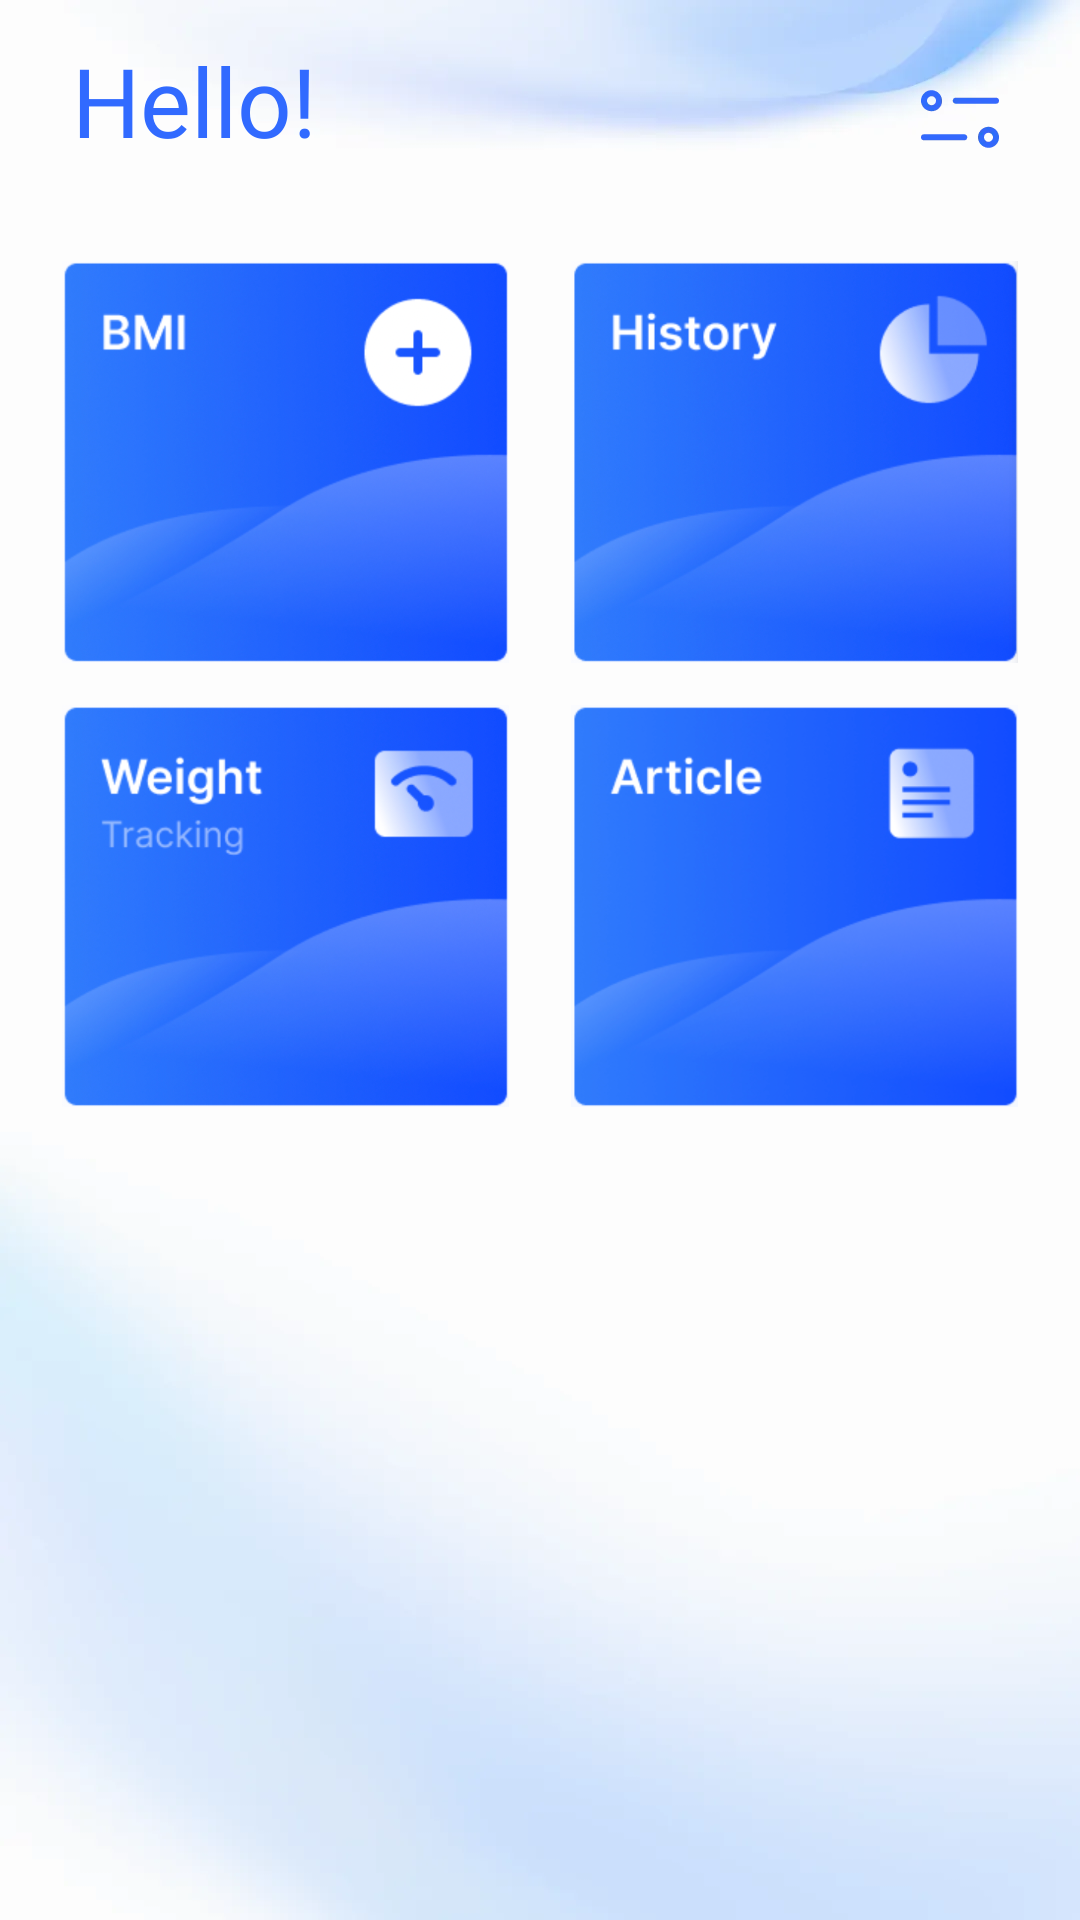

Reconstruct the res/layout file that produces this screen, plus the resources it refers to.
<!-- AndroidManifest.xml: application theme Theme.TheFirstBmiWhitePack -->
<!-- res/layout/activity_main.xml -->
<?xml version="1.0" encoding="utf-8"?>
<layout xmlns:android="http://schemas.android.com/apk/res/android"
    xmlns:app="http://schemas.android.com/apk/res-auto"
    xmlns:tools="http://schemas.android.com/tools">
    <data>

    </data>
    <androidx.drawerlayout.widget.DrawerLayout
        android:id="@+id/dl_home"
        android:layout_width="match_parent"
        android:layout_height="match_parent">
        <androidx.constraintlayout.widget.ConstraintLayout
            android:id="@+id/main"
            android:layout_width="match_parent"
            android:layout_height="match_parent"

            android:background="@drawable/img_startpage_bg"
            tools:context=".jjjjjmm.zzzzyyy.MainActivity">

            <TextView
                android:id="@+id/textView"
                android:layout_width="wrap_content"
                android:layout_height="wrap_content"
                android:fontFamily="@font/arizonia"
                android:text="Hello!"
                android:textColor="#FF316AFF"
                android:textSize="32sp"
                android:layout_marginTop="12dp"
                android:layout_marginStart="24dp"
                app:layout_constraintStart_toStartOf="parent"
                app:layout_constraintTop_toTopOf="parent" />

            <androidx.appcompat.widget.AppCompatImageView
                android:id="@+id/aiv_menu"
                android:layout_width="wrap_content"
                android:layout_height="wrap_content"
                android:src="@drawable/icon_menu"
                android:layout_marginTop="12dp"
                android:layout_marginEnd="24dp"
                app:layout_constraintBottom_toBottomOf="@+id/textView"
                app:layout_constraintEnd_toEndOf="parent"
                app:layout_constraintTop_toTopOf="@+id/textView" />

            <androidx.appcompat.widget.AppCompatImageView
                android:id="@+id/img_bmi"
                android:layout_width="149dp"
                android:layout_height="134dp"
                android:src="@drawable/icon_bmi"
                android:layout_marginTop="32dp"
                app:layout_constraintEnd_toStartOf="@+id/img_his"
                app:layout_constraintStart_toStartOf="parent"
                app:layout_constraintTop_toBottomOf="@+id/textView" />

            <androidx.appcompat.widget.AppCompatImageView
                android:id="@+id/img_his"
                android:layout_width="149dp"
                android:layout_height="134dp"
                android:src="@drawable/icon_his"
                android:layout_marginTop="32dp"
                app:layout_constraintEnd_toEndOf="parent"
                app:layout_constraintStart_toEndOf="@+id/img_bmi"
                app:layout_constraintTop_toBottomOf="@+id/textView" />

            <androidx.appcompat.widget.AppCompatImageView
                android:id="@+id/img_we"
                android:layout_width="149dp"
                android:layout_height="134dp"
                android:src="@drawable/icon_we"
                android:layout_marginTop="14dp"
                app:layout_constraintEnd_toStartOf="@+id/img_ar"
                app:layout_constraintStart_toStartOf="parent"
                app:layout_constraintTop_toBottomOf="@+id/img_bmi" />

            <androidx.appcompat.widget.AppCompatImageView
                android:id="@+id/img_ar"
                android:layout_width="149dp"
                android:layout_height="134dp"
                android:src="@drawable/icon_ar"
                android:layout_marginTop="14dp"
                app:layout_constraintEnd_toEndOf="parent"
                app:layout_constraintStart_toEndOf="@+id/img_we"
                app:layout_constraintTop_toBottomOf="@+id/img_bmi" />

        </androidx.constraintlayout.widget.ConstraintLayout>
        <LinearLayout
            android:layout_width="280dp"
            android:layout_height="match_parent"
            android:background="@color/white"
            android:layout_gravity="start"
            android:orientation="vertical">

            <androidx.appcompat.widget.AppCompatTextView
                android:layout_width="wrap_content"
                android:layout_height="wrap_content"
                android:drawableStart="@mipmap/ic_launcher_round"
                android:drawablePadding="14dp"
                android:gravity="center"
                android:layout_marginStart="20dp"
                android:layout_marginTop="108dp"
                android:text="@string/app_name"
                android:textColor="@color/white"
                android:textSize="16sp" />

            <androidx.appcompat.widget.AppCompatTextView
                android:id="@+id/tvShare"
                android:layout_width="match_parent"
                android:layout_height="wrap_content"
                android:layout_marginHorizontal="20dp"
                android:layout_marginTop="18dp"
                android:gravity="center_vertical"
                android:background="@drawable/bg_menu"
                android:drawableEnd="@drawable/icon_direction"
                android:padding="16dp"
                android:text="Share"
                android:fontFamily="@font/nova_script"
                android:textColor="#FF124DFE"
                android:textSize="14sp" />
            <androidx.appcompat.widget.AppCompatTextView
                android:id="@+id/tvRate"
                android:layout_width="match_parent"
                android:layout_height="wrap_content"
                android:layout_marginHorizontal="20dp"
                android:layout_marginTop="18dp"
                android:gravity="center_vertical"
                android:background="@drawable/bg_menu"
                android:drawableEnd="@drawable/icon_direction"
                android:padding="16dp"
                android:text="Rate"
                android:fontFamily="@font/nova_script"
                android:textColor="#FF124DFE"
                android:textSize="14sp" />

            <androidx.appcompat.widget.AppCompatTextView
                android:id="@+id/tv_privacy_policy"
                android:layout_width="match_parent"
                android:layout_height="wrap_content"
                android:layout_marginHorizontal="20dp"
                android:layout_marginTop="34dp"
                android:gravity="center_vertical"
                android:background="@drawable/bg_menu"
                android:drawableEnd="@drawable/icon_direction"
                android:padding="16dp"
                android:fontFamily="@font/nova_script"
                android:text="Privacy Policy"
                android:textColor="#FF124DFE"
                android:textSize="14sp" />
        </LinearLayout>
    </androidx.drawerlayout.widget.DrawerLayout>
</layout>
<!-- resources referenced by this layout -->
<resources>
  <color name="white">#FFFFFFFF</color>
  <!-- drawable bg_menu (drawable) -->
  <?xml version="1.0" encoding="utf-8"?>
  <shape xmlns:android="http://schemas.android.com/apk/res/android"
      android:shape="rectangle">
      <corners android:radius="4dp" />
      <gradient
          android:angle="180"
          android:endColor="#E3EAFC"
          android:startColor="#FFFFFF" />
  </shape>
  <!-- drawable icon_ar: png bitmap (drawable-xxhdpi, 148029 bytes) -->
  <!-- drawable icon_bmi: png bitmap (drawable-xxhdpi, 325920 bytes) -->
  <!-- drawable icon_direction: webp bitmap (drawable-xxhdpi, 858 bytes) -->
  <!-- drawable icon_his: png bitmap (drawable-xxhdpi, 337562 bytes) -->
  <!-- drawable icon_menu: webp bitmap (drawable-xxhdpi, 1548 bytes) -->
  <!-- drawable icon_we: png bitmap (drawable-xxhdpi, 342904 bytes) -->
  <!-- drawable img_startpage_bg: webp bitmap (drawable-xxhdpi, 8504 bytes) -->
  <!-- mipmap ic_launcher_round: webp bitmap (mipmap-hdpi, 5060 bytes) -->
  <string name="app_name">Simple BMI Calculator</string>
  <style name="Theme.TheFirstBmiWhitePack" parent="Base.Theme.TheFirstBmiWhitePack" />
  <style name="Base.Theme.TheFirstBmiWhitePack" parent="Theme.Material3.DayNight.NoActionBar">
          
          
      </style>
</resources>
